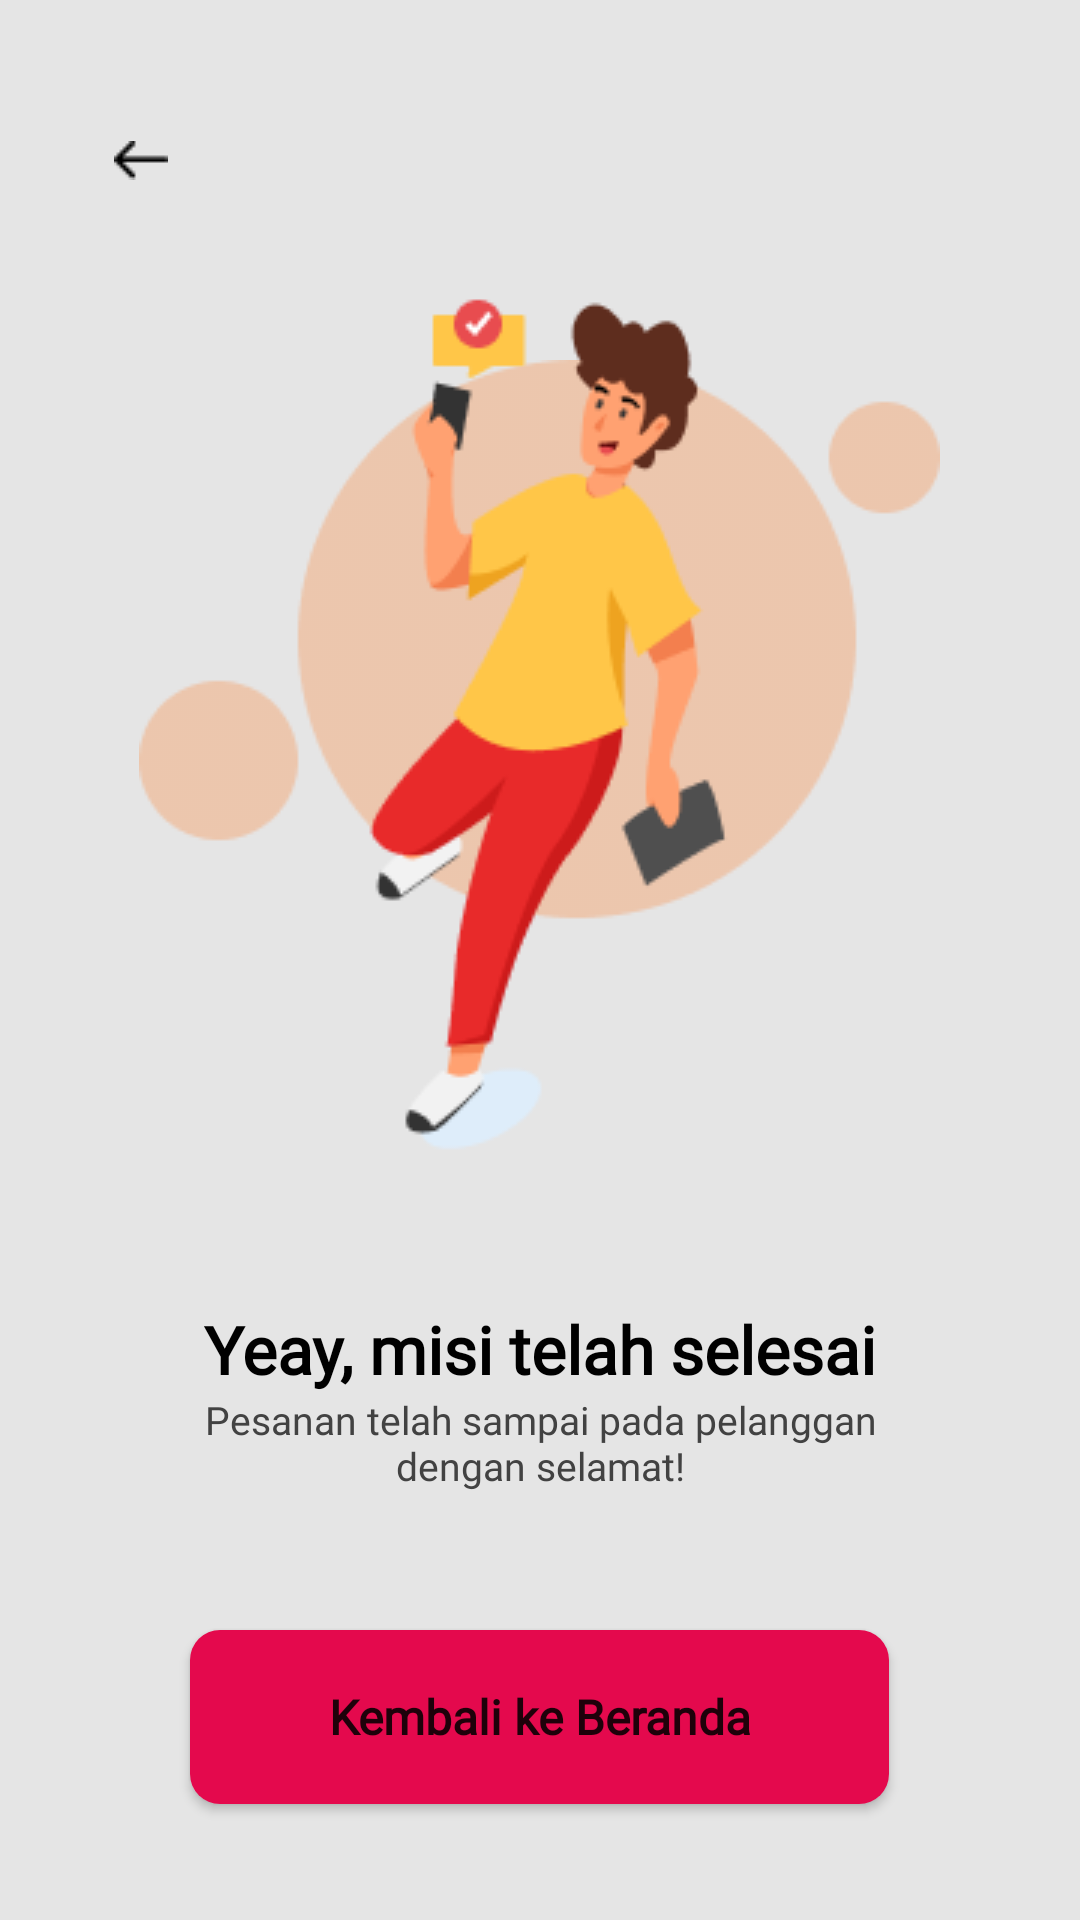

Write the Android layout XML for this screen, with the resource values it uses.
<!-- AndroidManifest.xml: application theme Theme.Costrade_Penjual -->
<!-- res/layout/activity_success_page.xml -->
<?xml version="1.0" encoding="utf-8"?>
<RelativeLayout xmlns:android="http://schemas.android.com/apk/res/android"
    xmlns:app="http://schemas.android.com/apk/res-auto"
    xmlns:tools="http://schemas.android.com/tools"
    android:layout_width="match_parent"
    android:layout_height="match_parent"
    tools:context=".SuccessPage"
    android:background="#E5E5E5">

    <ImageButton
        android:id="@+id/imageButton"
        android:layout_width="18dp"
        android:layout_height="25dp"
        android:layout_marginTop="41dp"
        android:layout_marginLeft="38dp"
        app:srcCompat="@drawable/back"
        android:background="#E5E5E5"/>
    <ImageView
        android:layout_width="wrap_content"
        android:layout_height="wrap_content"
        android:layout_below="@+id/imageButton"
        android:layout_centerHorizontal="true"
        android:layout_marginTop="54dp"
        android:background="@drawable/bg"/>
    <ImageView
        android:id="@+id/ilustration"
        android:layout_width="wrap_content"
        android:layout_height="wrap_content"
        android:background="@drawable/illustration"
        android:layout_below="@+id/imageButton"
        android:layout_marginTop="29dp"
        android:layout_centerHorizontal="true"/>
    <TextView
        android:id="@+id/yeay"
        android:layout_width="wrap_content"
        android:layout_height="wrap_content"
        android:layout_below="@+id/ilustration"
        android:layout_centerHorizontal="true"
        android:layout_marginTop="47dp"
        android:text="Yeay, misi telah selesai"
        android:textSize="22dp"
        android:fontFamily="@font/montseraat_medium"
        android:textColor="@color/black"
        android:textStyle="bold"/>
    <TextView
        android:id="@+id/pesanan"
        android:layout_width="230dp"
        android:layout_height="40dp"
        android:layout_centerHorizontal="true"
        android:layout_below="@id/yeay"
        android:text="Pesanan telah sampai pada pelanggan dengan selamat!"
        android:textSize="13dp"
        android:fontFamily="@font/montseraat_medium"
        android:textColor="#424242"
        android:textAlignment="center"
        android:gravity="center_horizontal"/>
    <Button
        android:layout_width="233dp"
        android:layout_height="58dp"
        android:layout_marginTop="39dp"
        android:layout_below="@+id/pesanan"
        android:layout_centerHorizontal="true"
        android:text="Kembali ke Beranda"
        android:textAllCaps="false"
        android:background="@drawable/button"
        android:fontFamily="@font/montseraat_medium"
        android:textStyle="bold"
        android:textSize="16dp"/>

</RelativeLayout>
<!-- resources referenced by this layout -->
<resources>
  <!-- drawable back: png bitmap (drawable-v24, 188 bytes) -->
  <!-- drawable bg: png bitmap (drawable-v24, 5137 bytes) -->
  <!-- drawable button (drawable) -->
  <?xml version="1.0" encoding="utf-8"?>
  <selector xmlns:android="http://schemas.android.com/apk/res/android">
      <item>
          <shape>
              <corners
                  android:radius="10dp" />
              <gradient
                  android:startColor="#E4094D"
                  android:endColor="#E4094D"/>
          </shape>
      </item>
  </selector>
  <!-- drawable illustration: png bitmap (drawable-v24, 10585 bytes) -->
  <style name="Theme.Costrade_Penjual" parent="Theme.MaterialComponents.DayNight.NoActionBar">
          
          <item name="colorPrimary">#E4094D</item>
          <item name="colorPrimaryVariant">@color/black</item>
          <item name="colorOnPrimary">@color/white</item>
          
          <item name="colorSecondary">#E4094D</item>
          <item name="colorSecondaryVariant">@color/teal_700</item>
          <item name="colorOnSecondary">@color/black</item>
          
          <item name="android:statusBarColor" tools:targetApi="l">?attr/colorPrimaryVariant</item>
          
      </style>
  <!-- not gathered from this repository: default colours our renderer supplied (Android Studio template values) -->
  <color name="teal_700">#FF018786</color>
  <color name="black">#FF000000</color>
  <color name="white">#FFFFFFFF</color>
</resources>
